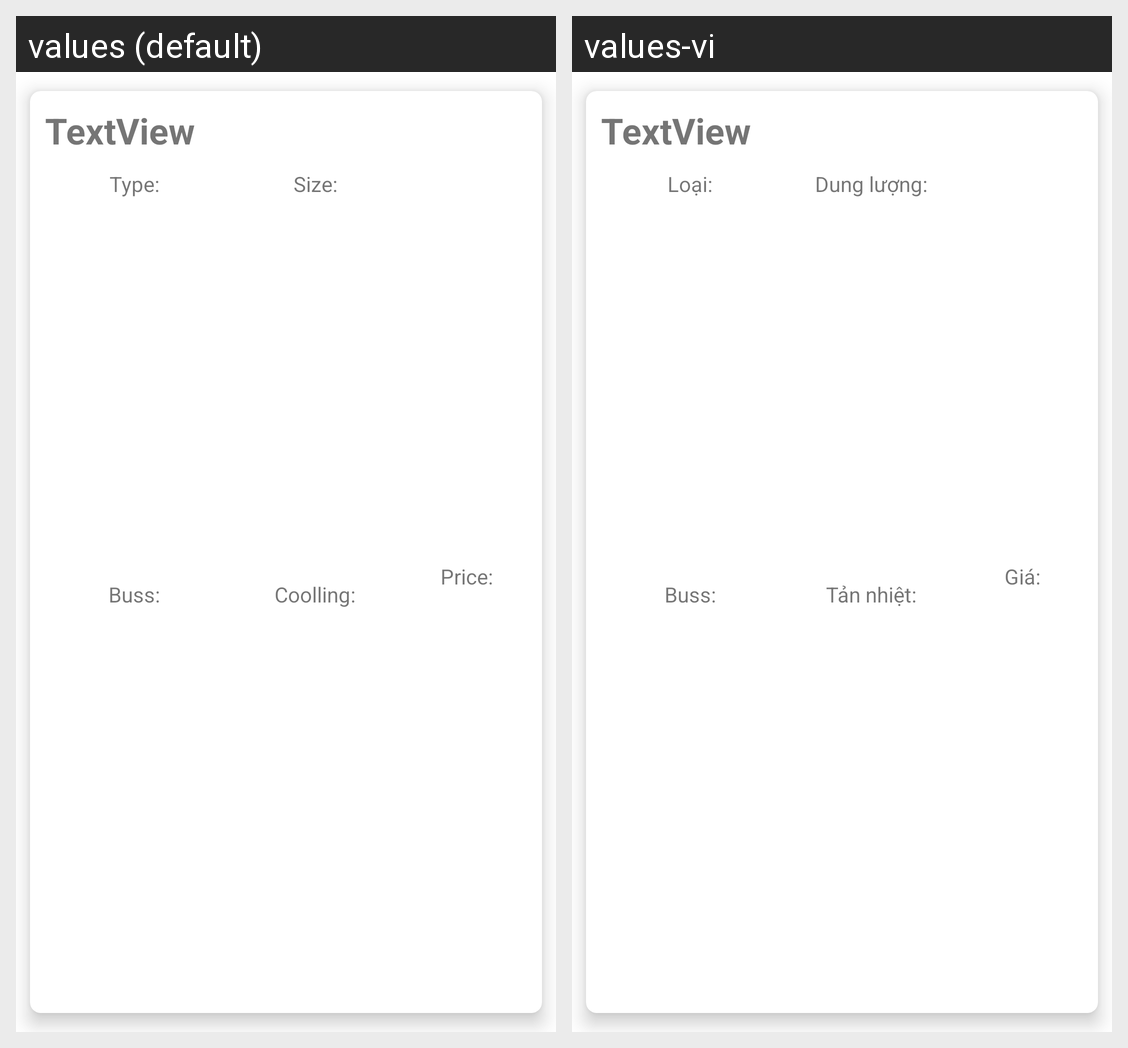

Here is an Android app screen in its default locale and in the app's own translations. Write out the translated-string differences for the strings that appear on this screen.
Android screen res/layout/ram_item_part.xml rendered under 2 locales, left to right: values (default), values-vi. Device: Nexus 5 (rendered at 1080×1920; each locale shown at half size, 540×960, under a caption strip naming it); theme Theme.BuildMaster.
Strings drawn on this screen, with the default value and each locale's value (text and hints the layout hard-codes, and strings that could not be matched under every locale, appear in the picture but are not listed):

ram_type
  values: Type:
  values-vi: Loại:

part_price
  values: Price:
  values-vi: Giá:

ram_coolling
  values: Coolling:
  values-vi: Tản nhiệt:

ram_size
  values: Size:
  values-vi: Dung lượng:

ram_buss
  values: Buss:
  values-vi: Buss:
